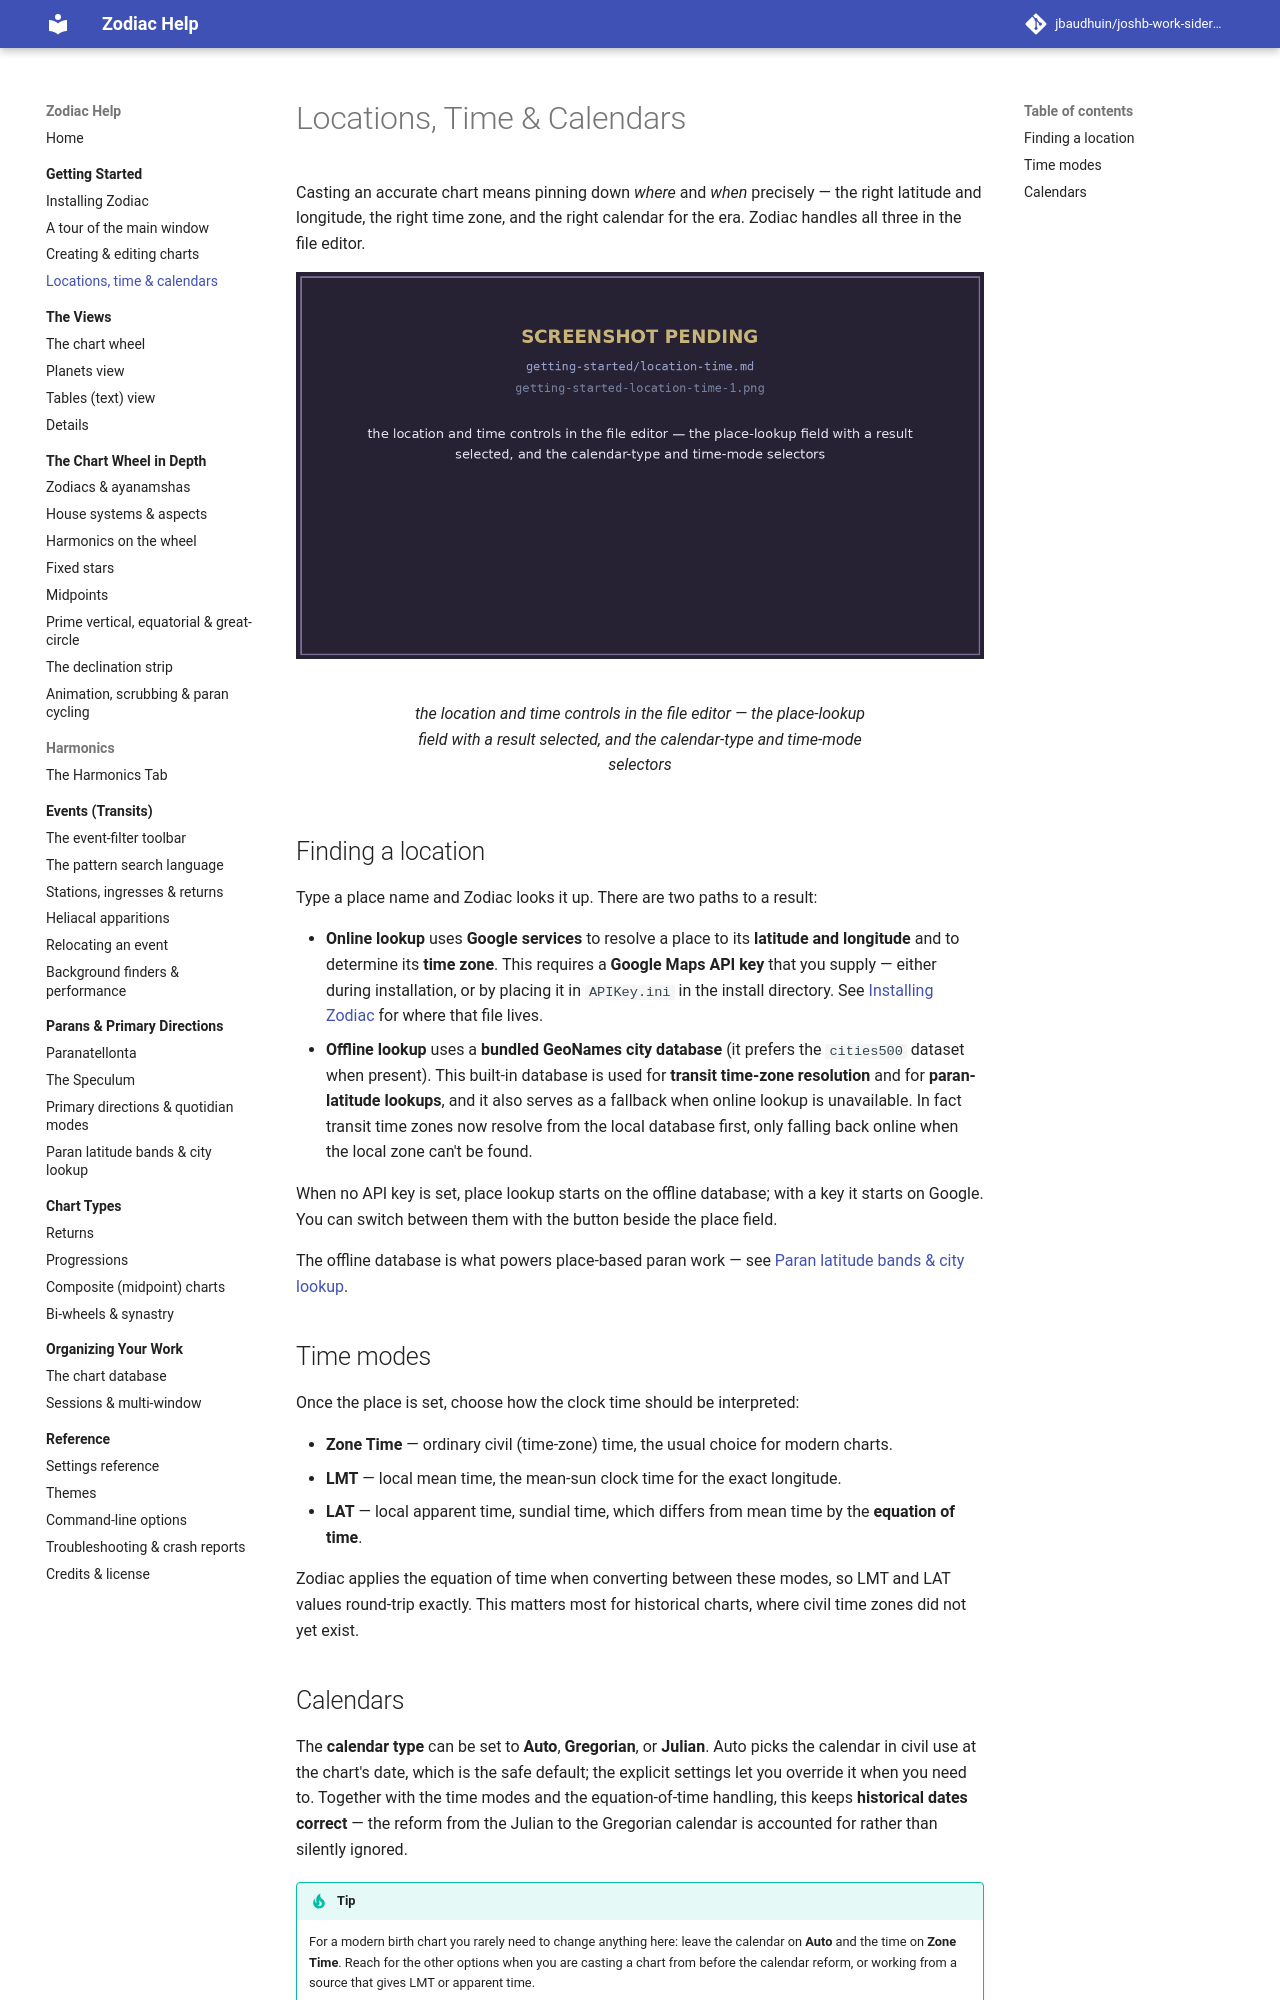

repository: jbaudhuin/joshb-work-sidereal · page: getting-started/location-time.html · generator: mkdocs

# Locations, Time &amp; Calendars

Casting an accurate chart means pinning down *where* and *when* precisely — the right
latitude and longitude, the right time zone, and the right calendar for the era. Zodiac
handles all three in the file editor.

<figure markdown="span">
  ![the location and time controls in the file editor — the place-lookup field with a result selected, and the calendar-type and time-mode selectors](../assets/img/getting-started-location-time-1.png){ loading=lazy }
  <figcaption>the location and time controls in the file editor — the place-lookup field with a result selected, and the calendar-type and time-mode selectors</figcaption>
</figure>

## Finding a location

Type a place name and Zodiac looks it up. There are two paths to a result:

- **Online lookup** uses **Google services** to resolve a place to its **latitude and
    longitude** and to determine its **time zone**. This requires a **Google Maps API key**
    that you supply — either during installation, or by placing it in `APIKey.ini` in the
    install directory. See [Installing Zodiac](installing.md) for where that file lives.
- **Offline lookup** uses a **bundled GeoNames city database** (it prefers the
    `cities500` dataset when present). This built-in database is used for **transit
    time-zone resolution** and for **paran-latitude lookups**, and it also serves as a
    fallback when online lookup is unavailable. In fact transit time zones now resolve from
    the local database first, only falling back online when the local zone can't be found.

When no API key is set, place lookup starts on the offline database; with a key it starts
on Google. You can switch between them with the button beside the place field.

The offline database is what powers place-based paran work — see
[Paran latitude bands &amp; city lookup](../parans/latitude-bands.md).

## Time modes

Once the place is set, choose how the clock time should be interpreted:

- **Zone Time** — ordinary civil (time-zone) time, the usual choice for modern charts.
- **LMT** — local mean time, the mean-sun clock time for the exact longitude.
- **LAT** — local apparent time, sundial time, which differs from mean time by the
    **equation of time**.

Zodiac applies the equation of time when converting between these modes, so LMT and LAT
values round-trip exactly. This matters most for historical charts, where civil time
zones did not yet exist.
